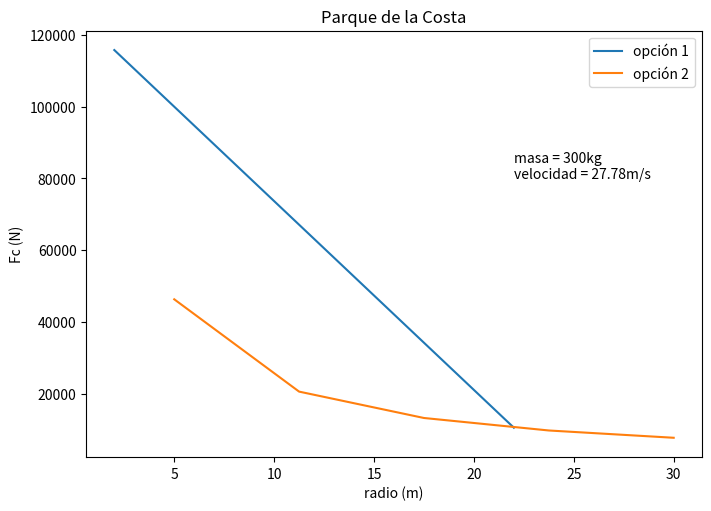

This figure's Python source:
# Se está diseñando una montaña rusa para el Parque de la Costa. Se quiere que sea la mejor de LATAM. La misma tiene una
# parte en donde hay una serie de bucles con distintos radios.
#
# Se tienen dos opciones:
# 1.El bucle más grande tiene 22 metros de radio y los bucles siguientes van disminuyendo su radio de a 2 metros hasta
# llegar a 0 y seguir su recorrido de forma recta.
# 2. El bucle más grande tiene 30 metros de radio y los bucles siguientes van disminuyendo su radio de a 5 metros hasta
# llegar a 0 y seguir su recorrido de forma recta.
#
# Queremos ver en un gráfico la fuerza centrípeta que van a sufrir nuestros pasajeros a través de cada secuencia de bucles,
# sabiendo que el máximo de masa es de 300kg por carrito (viajan dos personas), la velocidad es de 27.78 m/s, y el radio va a ir
# variando como mencionamos arriba.
#
# El cálculo de la fuerza centrípeta (en unidad Newton [N]) es: Fc = ( m . v^2 ) / r
# Donde m es la masa, v es la velocidad y r es el radio.
#
# Graficar en una línea continua el valor de la Fuerza Centrípeta (Fc) respecto de los radios de cada opción, de forma creciente (de
# 2 a 22 y de 5 a 30). Incluir título, nombres de ejes y label (leyenda) con el valor de la masa y la velocidad.


import matplotlib.pyplot as plt
import numpy as np

masa = 300
velocidad = 27.78

radio1 = np.linspace(2, 22, 2)
radio2 = np.linspace(5, 30, 5)
fig, ax = plt.subplots(figsize=(7, 5), layout='constrained')
ax.plot(radio1, masa * velocidad ** 2 / radio1, label='opción 1')
ax.plot(radio2, masa * velocidad ** 2 / radio2, label='opción 2')
ax.set_title('Parque de la Costa')
ax.text(22, 80000, 'masa = {}kg\nvelocidad = {}m/s'.format(masa, velocidad))
ax.set_xlabel('radio (m)')
ax.set_ylabel('Fc (N)')
ax.legend()
